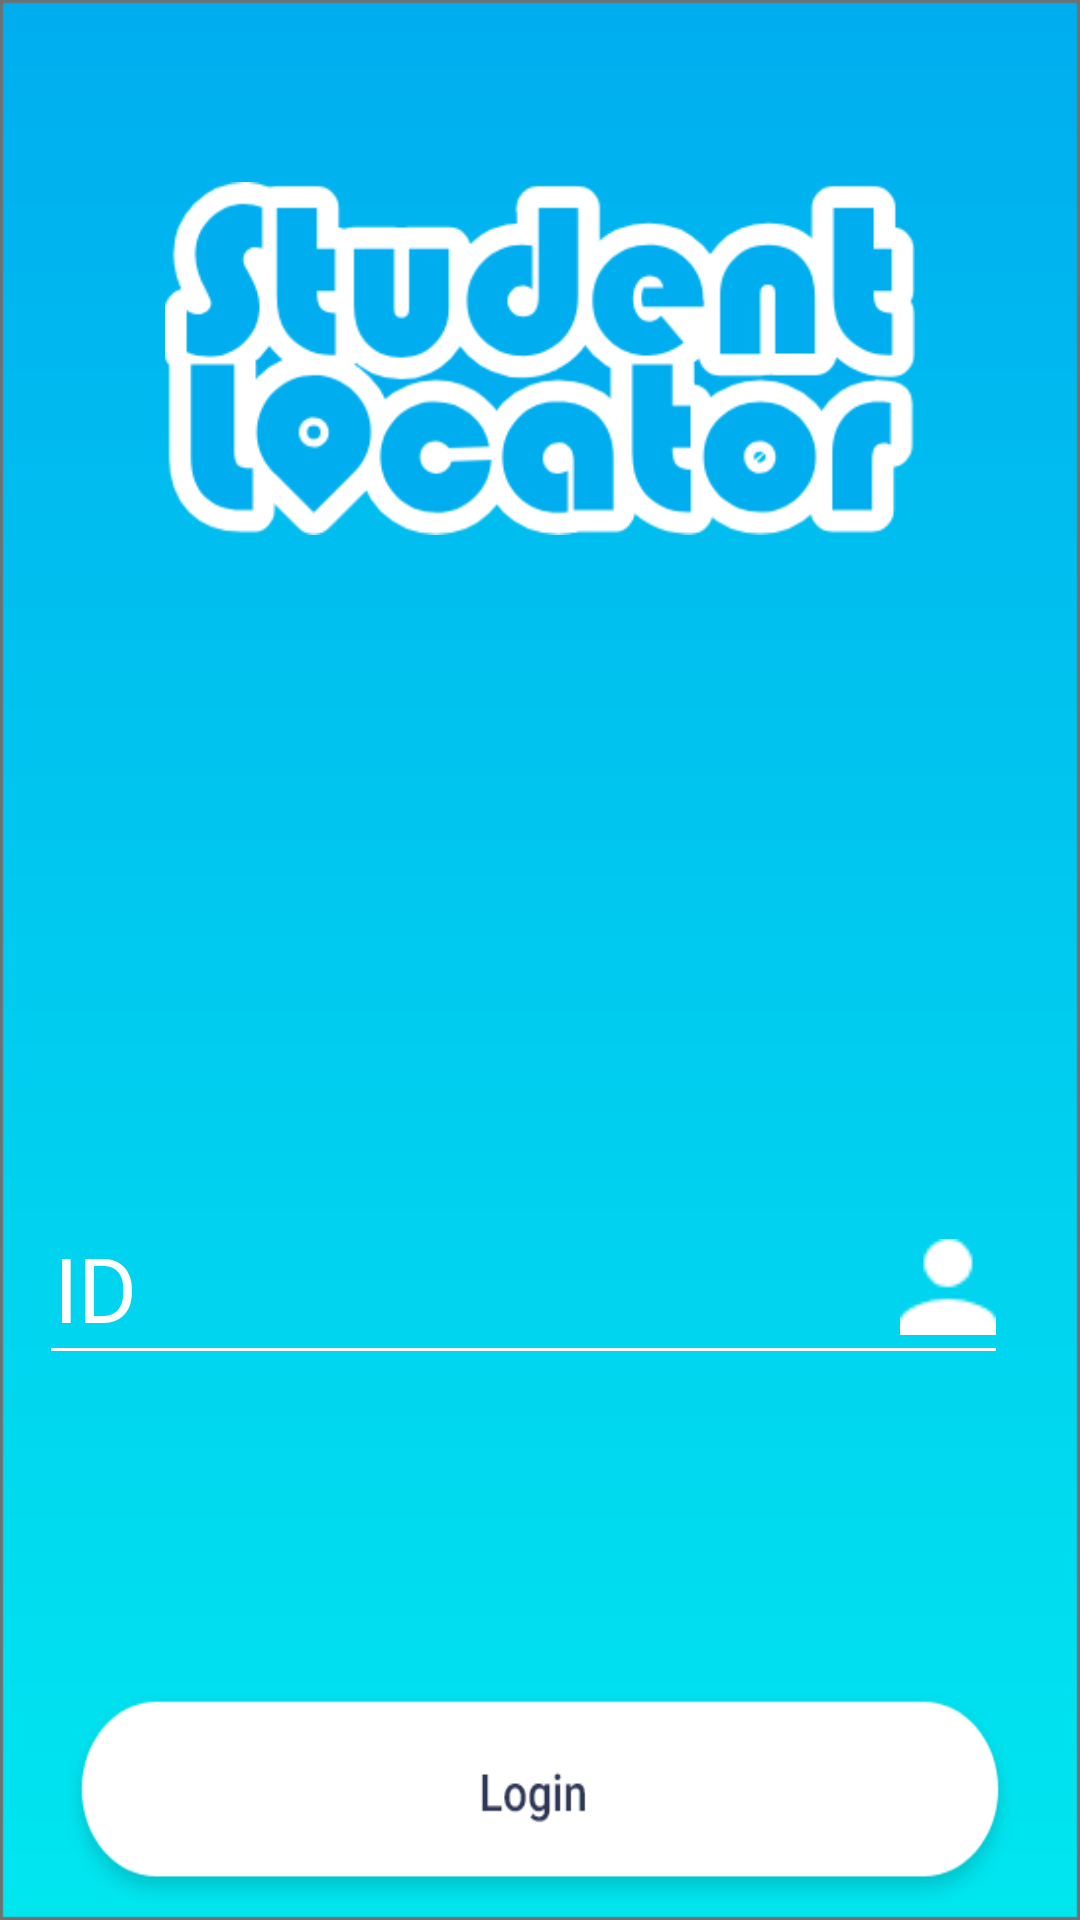

Android layout source for this screen:
<!-- AndroidManifest.xml: application theme AppTheme -->
<!-- res/layout/activity_login.xml -->
<?xml version="1.0" encoding="utf-8"?>
<RelativeLayout xmlns:android="http://schemas.android.com/apk/res/android"
    xmlns:tools="http://schemas.android.com/tools"
    android:layout_width="match_parent"
    android:layout_height="match_parent"
    android:background="@drawable/back_splash"
    tools:context=".LoginActivity">

    <ImageView
        android:id="@+id/logo"
        android:layout_width="250dp"
        android:layout_height="wrap_content"
        android:layout_centerHorizontal="true"
        android:layout_marginTop="30dp"
        android:src="@drawable/logo" />

    <EditText
        android:id="@+id/id_student_tv"
        android:layout_width="match_parent"
        android:layout_height="wrap_content"
        android:layout_below="@+id/logo"
        android:layout_marginStart="18dp"
        android:layout_marginTop="200dp"
        android:layout_marginEnd="18dp"
        android:background="@android:color/transparent"
        android:drawableRight="@drawable/profile_icon"

        android:hint="ID"
        android:paddingEnd="10dp"
        android:textColor="#FFFFFF"
        android:textColorHint="@color/button_text_color"
        android:textSize="30sp" />

    <View
        android:id="@+id/view_line"
        style="@style/view_line"
        android:layout_width="match_parent"
        android:layout_below="@+id/id_student_tv" />

    <Button
        android:id="@+id/login_button"
        android:layout_width="match_parent"
        android:layout_height="80dp"
        android:layout_alignParentBottom="true"
        android:layout_marginStart="18dp"
        android:layout_marginEnd="18dp"
        android:background="@drawable/login_button" />


</RelativeLayout>
<!-- resources referenced by this layout -->
<resources>
  <!-- drawable back_splash: png bitmap (drawable, 6605 bytes) -->
  <!-- drawable login_button: png bitmap (drawable, 6236 bytes) -->
  <!-- drawable logo: png bitmap (drawable, 19966 bytes) -->
  <!-- drawable profile_icon: png bitmap (drawable, 433 bytes) -->
  <style name="view_line">
  
          <item name="android:layout_height">1dp</item>
          <item name="android:layout_marginStart">17dp</item>
          <item name="android:layout_marginEnd">28dp</item>
          <item name="android:background">#fff</item>
  
  
      </style>
  <style name="AppTheme" parent="Theme.AppCompat.Light.NoActionBar">
          
          <item name="colorPrimary">@color/colorPrimary</item>
          <item name="colorPrimaryDark">@color/colorPrimaryDark</item>
          <item name="colorAccent">@color/colorAccent</item>
      </style>
  <color name="colorPrimary">#FF2196F3</color>
  <color name="colorPrimaryDark">#2196F3</color>
  <color name="colorAccent">#FFC107</color>
</resources>
